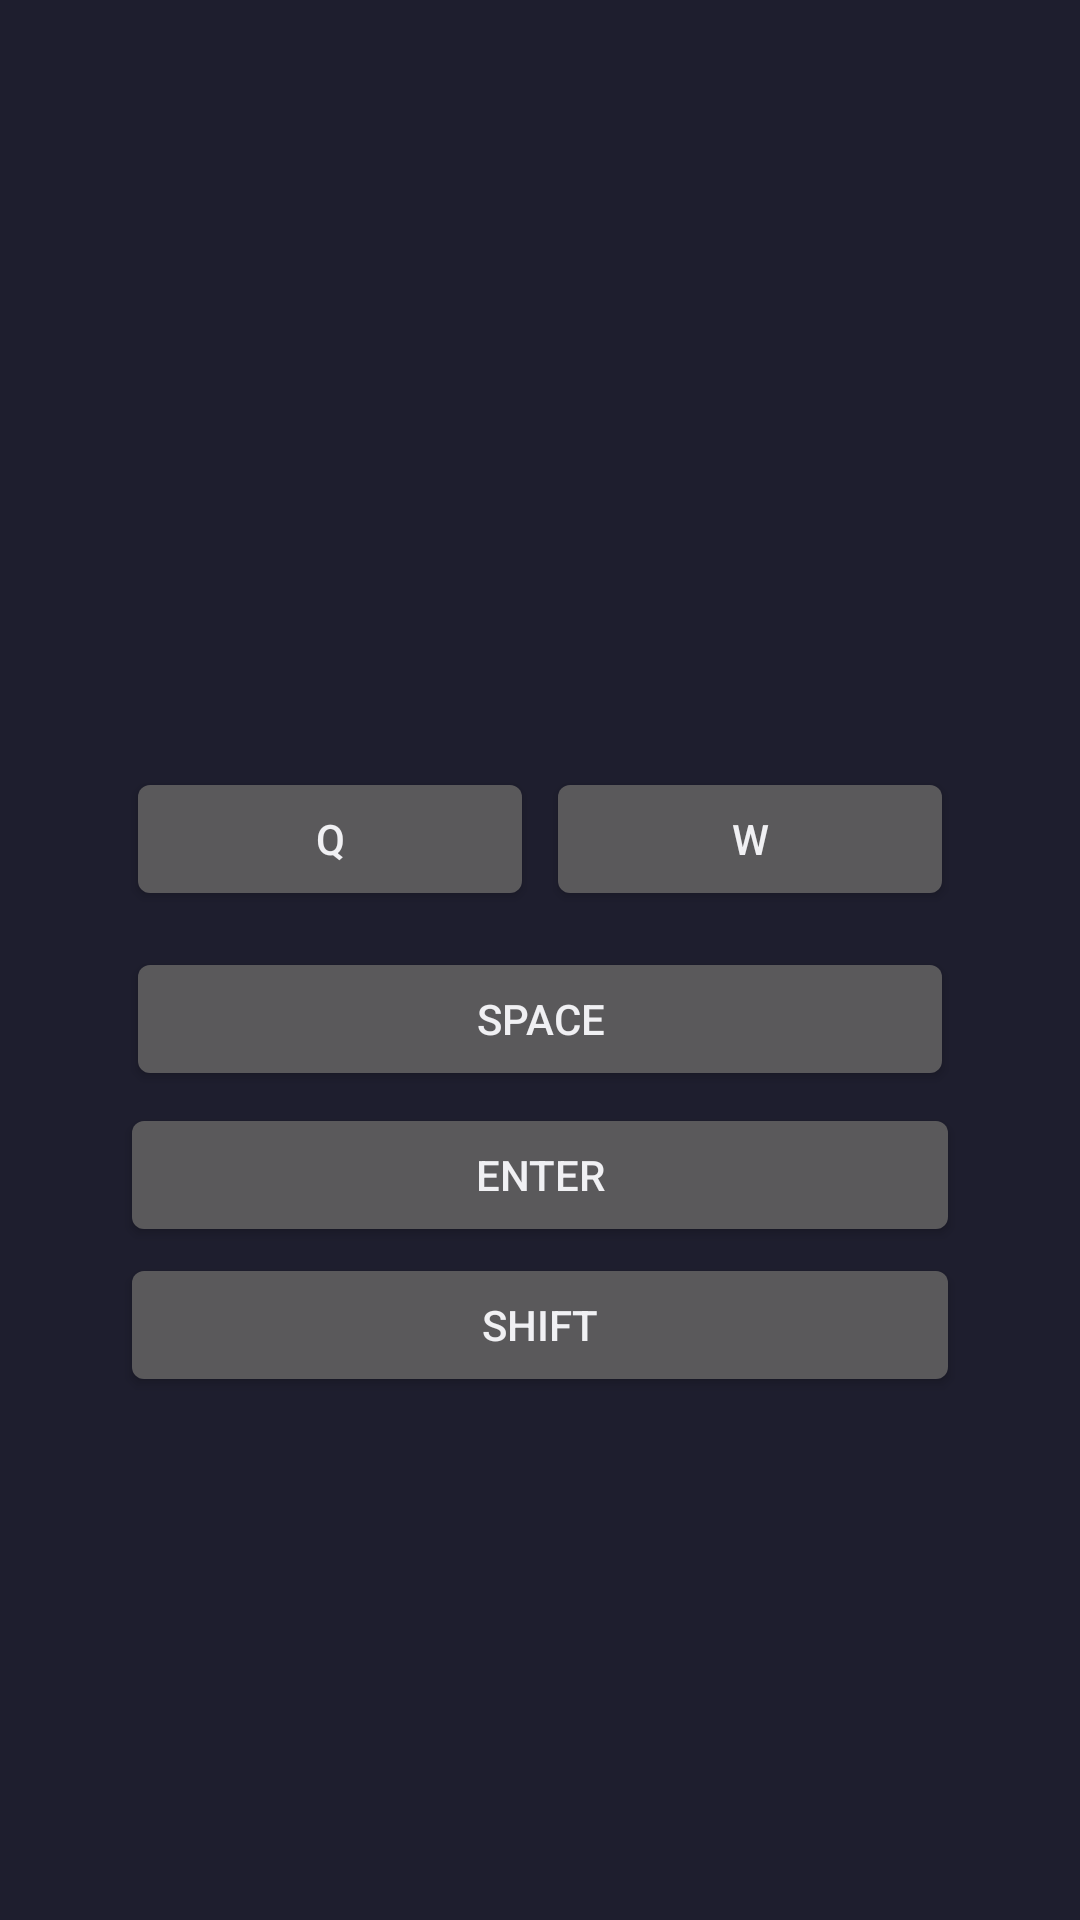

Reconstruct the res/layout file that produces this screen, plus the resources it refers to.
<!-- AndroidManifest.xml: application theme Theme.LiyoBoard -->
<!-- res/layout/activity_theme_preview.xml -->
<?xml version="1.0" encoding="utf-8"?>
<LinearLayout xmlns:android="http://schemas.android.com/apk/res/android"
    android:layout_width="match_parent" android:layout_height="match_parent"
    android:orientation="vertical" android:background="#1E1E2E"
    android:gravity="center" android:padding="24dp">

    <TextView android:id="@+id/tv_theme_name"
        android:layout_width="wrap_content" android:layout_height="wrap_content"
        android:textColor="#FFFFFF" android:textSize="24sp" android:textStyle="bold" />
    <TextView android:id="@+id/tv_theme_author"
        android:layout_width="wrap_content" android:layout_height="wrap_content"
        android:textColor="#A0A0C0" android:textSize="14sp" android:layout_marginTop="4dp" />

    <LinearLayout android:id="@+id/preview_container"
        android:layout_width="match_parent" android:layout_height="wrap_content"
        android:orientation="vertical" android:padding="16dp" android:layout_marginTop="24dp">

        <LinearLayout android:layout_width="match_parent" android:layout_height="wrap_content"
            android:orientation="horizontal" android:layout_marginBottom="8dp">
            <Button android:id="@+id/preview_key_1" android:layout_width="0dp"
                android:layout_height="48dp" android:layout_weight="1" android:text="Q" android:layout_margin="2dp" />
            <Button android:id="@+id/preview_key_2" android:layout_width="0dp"
                android:layout_height="48dp" android:layout_weight="1" android:text="W" android:layout_margin="2dp" />
        </LinearLayout>

        <Button android:id="@+id/preview_space_bar" android:layout_width="match_parent"
            android:layout_height="48dp" android:text="Space" android:layout_margin="2dp" />
        <Button android:id="@+id/preview_enter_key" android:layout_width="match_parent"
            android:layout_height="48dp" android:text="Enter" android:layout_marginTop="2dp" />
        <Button android:id="@+id/preview_special_key" android:layout_width="match_parent"
            android:layout_height="48dp" android:text="Shift" android:layout_marginTop="2dp" />
    </LinearLayout>
</LinearLayout>
<!-- resources referenced by this layout -->
<resources>
  <style name="Theme.LiyoBoard" parent="android:Theme.DeviceDefault.NoActionBar">
          <item name="android:windowBackground">#1E1E2E</item>
          <item name="android:statusBarColor">#1E1E2E</item>
          <item name="android:navigationBarColor">#1E1E2E</item>
          <item name="android:colorPrimary">#7C3AED</item>
          <item name="android:colorPrimaryDark">#1E1E2E</item>
          <item name="android:colorAccent">#7C3AED</item>
      </style>
</resources>
